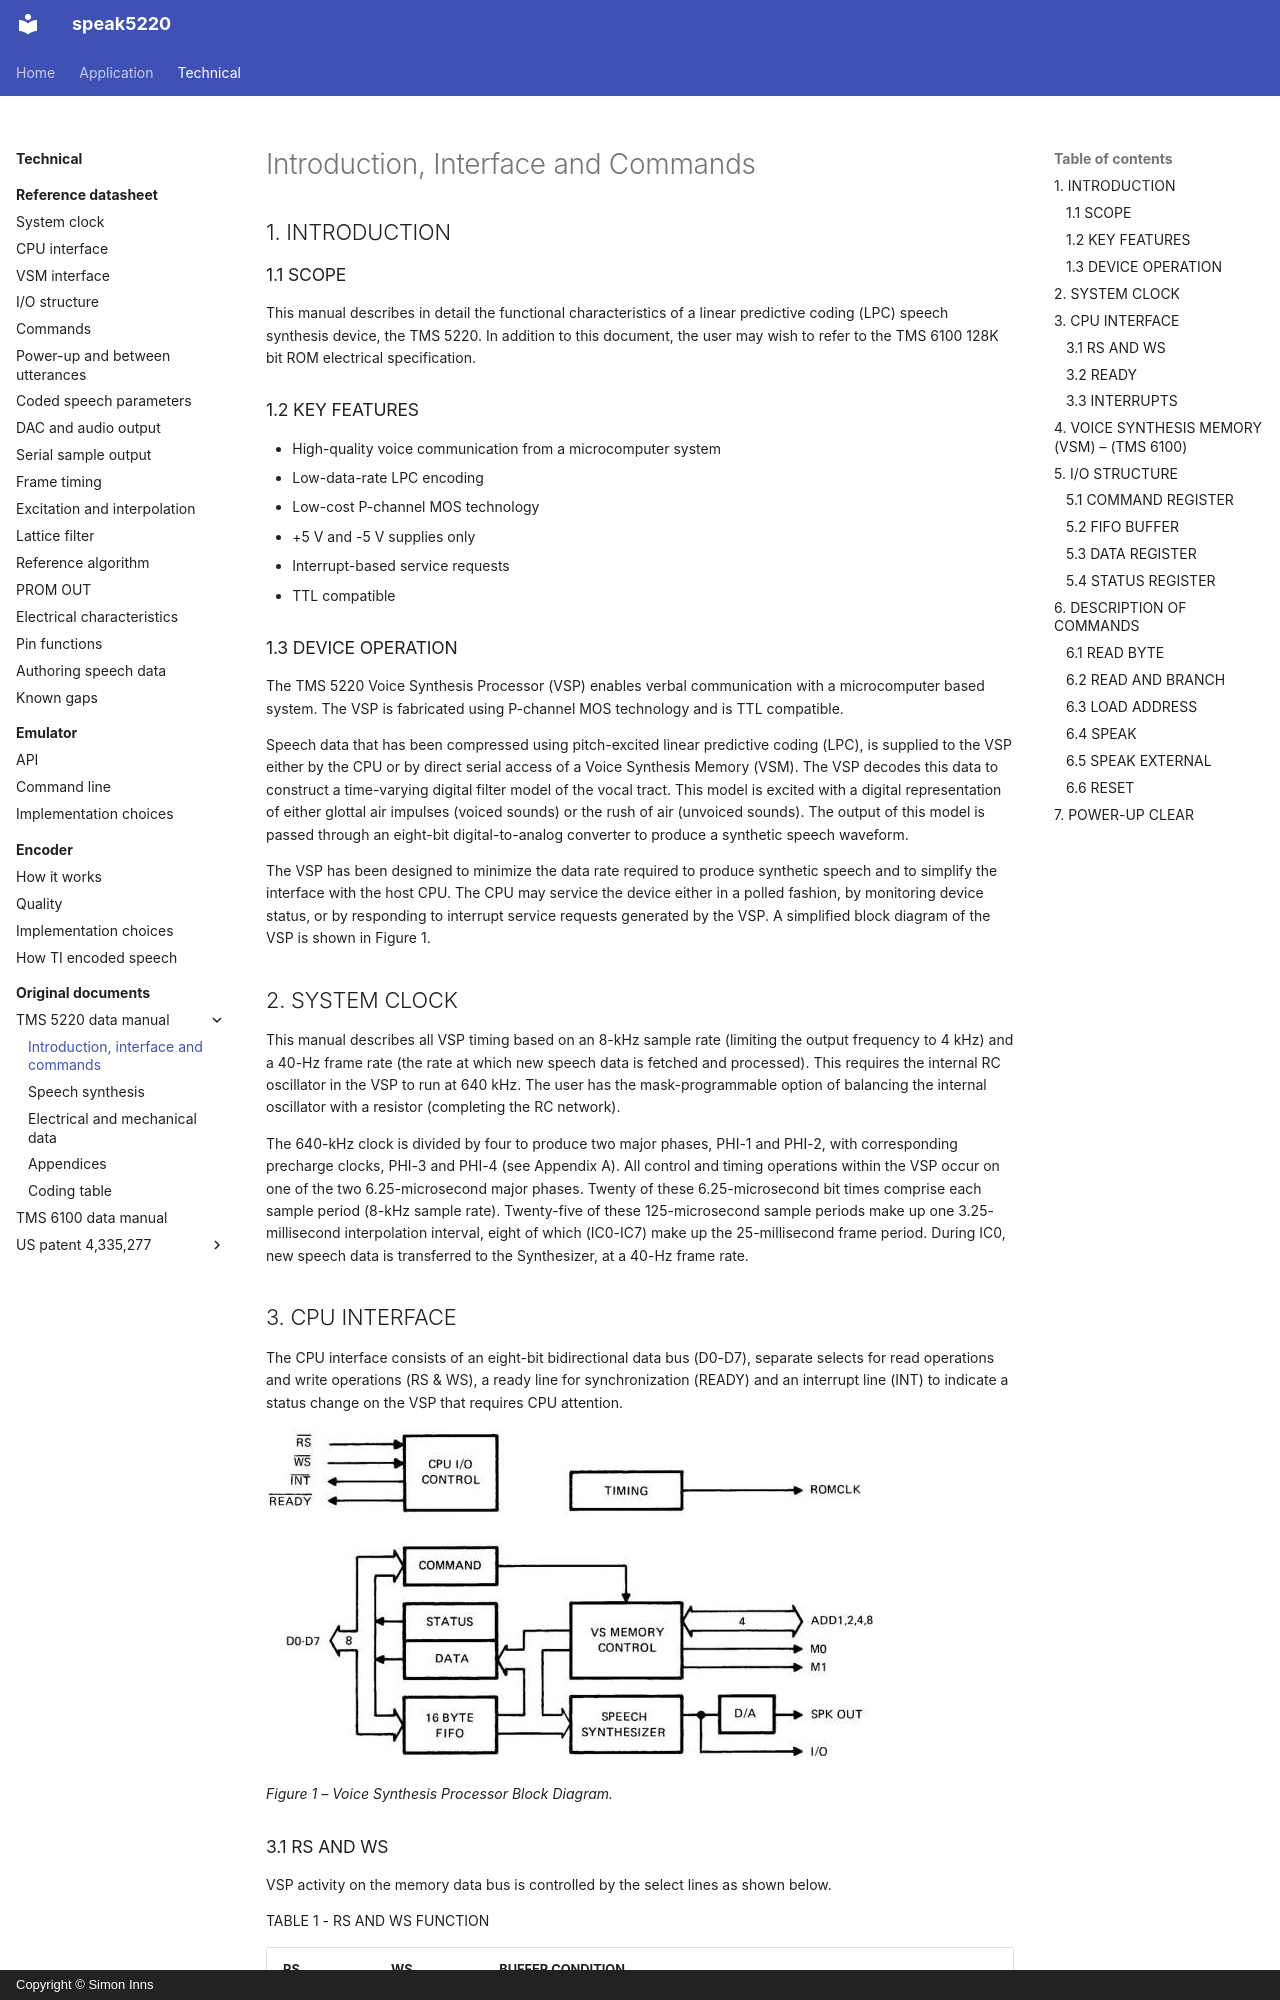

repository: simoninns/speak5220 · page: technical/sources/tms5220-data-manual/introduction-and-commands/index.html · generator: mkdocs · copyright: Copyright © Simon Inns

# Introduction, Interface and Commands

## 1. INTRODUCTION

### 1.1 SCOPE

This manual describes in detail the functional characteristics of a linear predictive coding (LPC) speech synthesis device, the TMS 5220. In addition to this document, the user may wish to refer to the TMS 6100 128K bit ROM electrical specification.

### 1.2 KEY FEATURES

- High-quality voice communication from a microcomputer system
- Low-data-rate LPC encoding
- Low-cost P-channel MOS technology
- +5 V and -5 V supplies only
- Interrupt-based service requests
- TTL compatible

### 1.3 DEVICE OPERATION

The TMS 5220 Voice Synthesis Processor (VSP) enables verbal communication with a microcomputer based system. The VSP is fabricated using P-channel MOS technology and is TTL compatible.

Speech data that has been compressed using pitch-excited linear predictive coding (LPC), is supplied to the VSP either by the CPU or by direct serial access of a Voice Synthesis Memory (VSM). The VSP decodes this data to construct a time-varying digital filter model of the vocal tract. This model is excited with a digital representation of either glottal air impulses (voiced sounds) or the rush of air (unvoiced sounds). The output of this model is passed through an eight-bit digital-to-analog converter to produce a synthetic speech waveform.

The VSP has been designed to minimize the data rate required to produce synthetic speech and to simplify the interface with the host CPU. The CPU may service the device either in a polled fashion, by monitoring device status, or by responding to interrupt service requests generated by the VSP. A simplified block diagram of the VSP is shown in Figure 1.

## 2. SYSTEM CLOCK

This manual describes all VSP timing based on an 8-kHz sample rate (limiting the output frequency to 4 kHz) and a 40-Hz frame rate (the rate at which new speech data is fetched and processed). This requires the internal RC oscillator in the VSP to run at 640 kHz. The user has the mask-programmable option of balancing the internal oscillator with a resistor (completing the RC network).

The 640-kHz clock is divided by four to produce two major phases, PHI-1 and PHI-2, with corresponding precharge clocks, PHI-3 and PHI-4 (see Appendix A). All control and timing operations within the VSP occur on one of the two 6.25-microsecond major phases. Twenty of these 6.25-microsecond bit times comprise each sample period (8-kHz sample rate). Twenty-five of these 125-microsecond sample periods make up one 3.25-millisecond interpolation interval, eight of which (IC0-IC7) make up the 25-millisecond frame period. During IC0, new speech data is transferred to the Synthesizer, at a 40-Hz frame rate.

## 3. CPU INTERFACE

The CPU interface consists of an eight-bit bidirectional data bus (D0-D7), separate selects for read operations and write operations (RS & WS), a ready line for synchronization (READY) and an interrupt line (INT) to indicate a status change on the VSP that requires CPU attention.

![Figure 1 – Voice Synthesis Processor Block Diagram](img/img-0.jpeg)

*Figure 1 – Voice Synthesis Processor Block Diagram.*

### 3.1 RS AND WS

VSP activity on the memory data bus is controlled by the select lines as shown below.

TABLE 1 - RS AND WS FUNCTION

|  RS | WS | BUFFER CONDITION  |
| --- | --- | --- |
|  H | H | High impedance state  |
|  H | L | Input to VSP. Some other device must be driving the bus (typically the CPU)  |
|  L | H | Output from VSP. No other device should be driving the bus at this time.  |
|  L | L | Illegal condition. Results not predictable.  |

It is important to note that no device can successfully complete a Read cycle (from the VSP) while WS is active (low) nor can a successful Write cycle (to the VSP) be carried out while RS is active (low). Device behavior cannot be predicted if both WS and RS go active simultaneously. System logic should be designed to prevent this condition from occurring.
